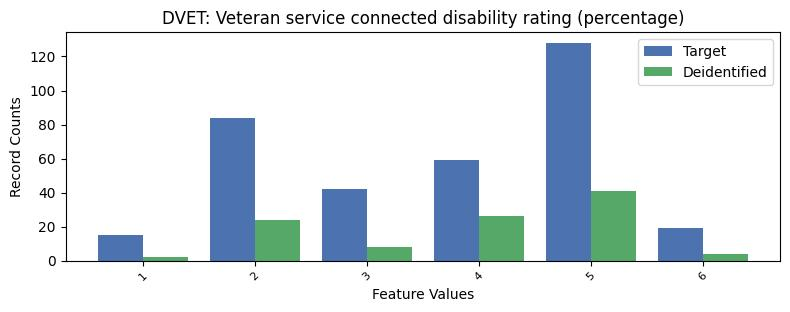

The file beside this chart, header and first rows:
, DVET, count_target, count_deidentified
0, -1, 26906, 7056
1, 5, 128, 41
2, 2, 84, 24
3, 4, 59, 26
4, 3, 42, 8
5, 6, 19, 4
6, 1, 15, 2
